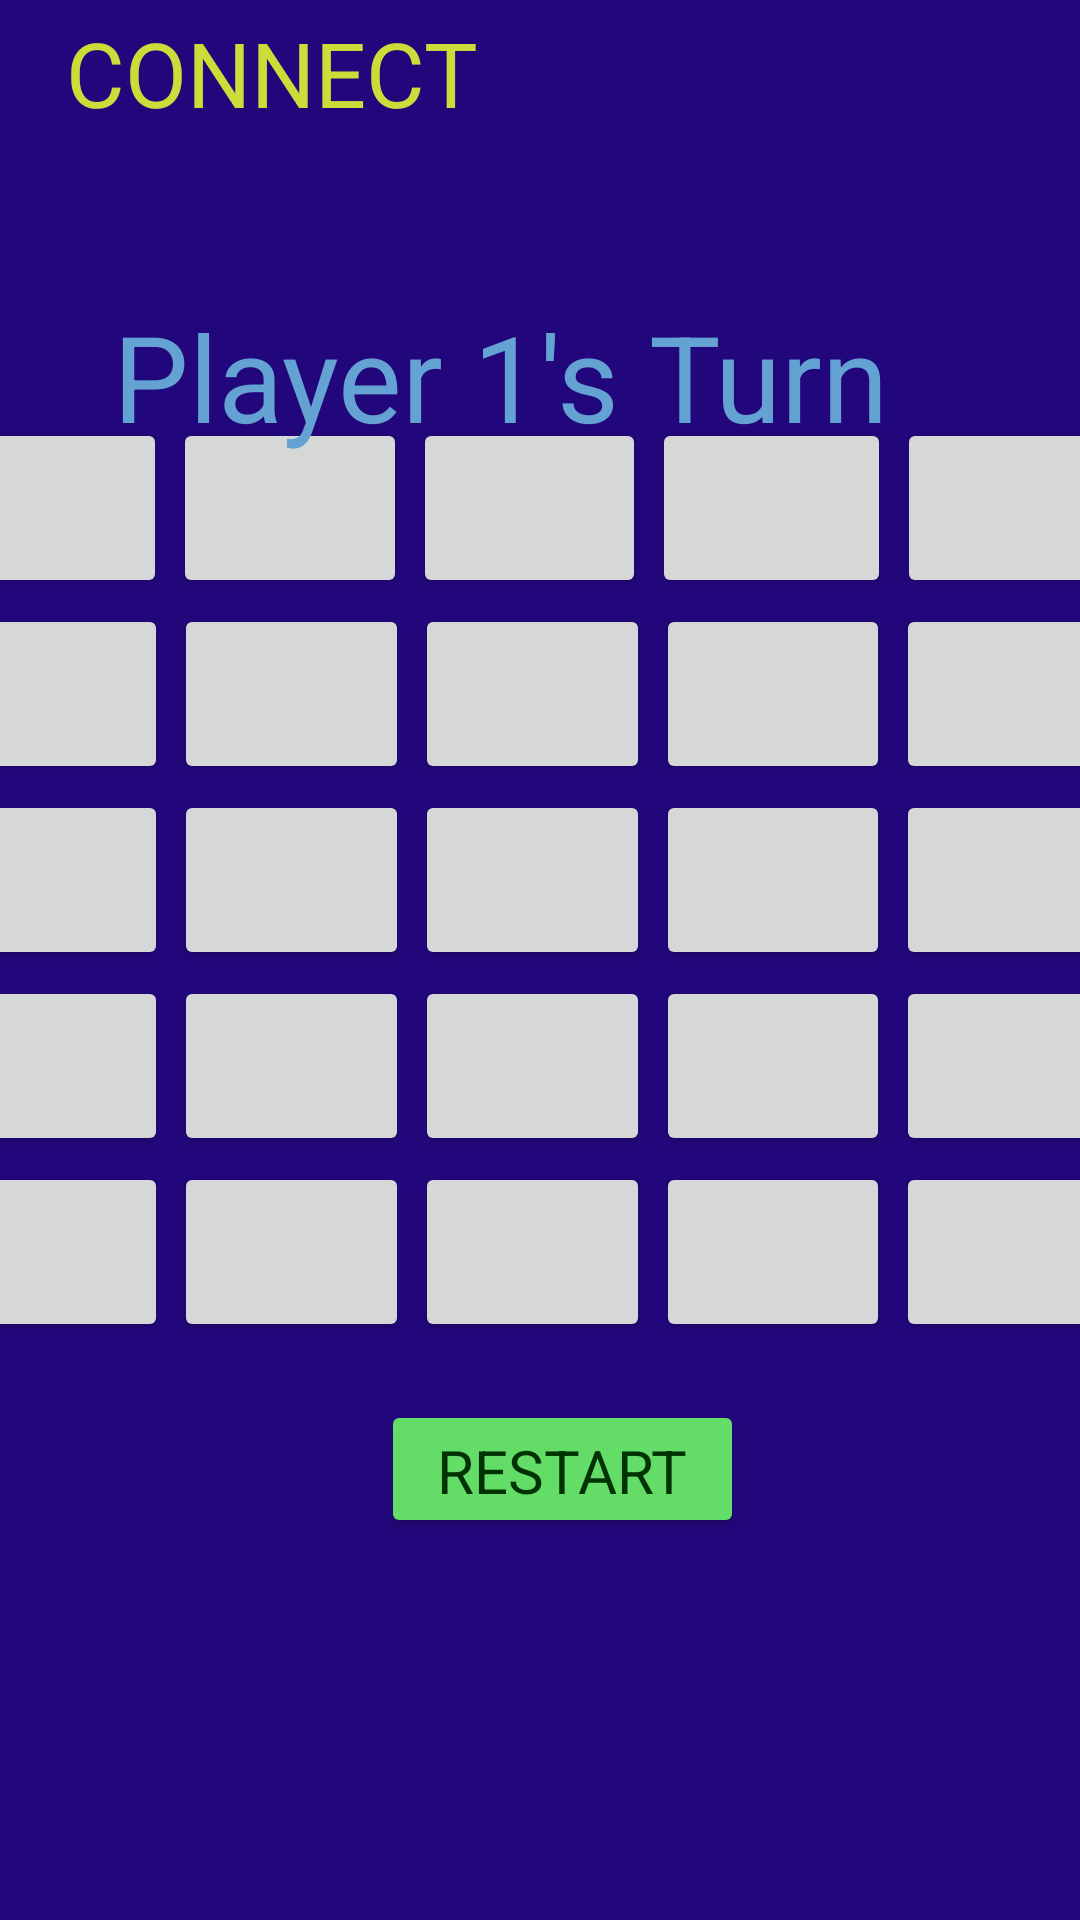

Produce the Android XML layout that renders to this screen, including the resource entries it uses.
<!-- AndroidManifest.xml: application theme Theme.IG -->
<!-- res/layout/activity_batch1_connect3.xml -->
<?xml version="1.0" encoding="utf-8"?>
<androidx.constraintlayout.widget.ConstraintLayout xmlns:android="http://schemas.android.com/apk/res/android"
    xmlns:app="http://schemas.android.com/apk/res-auto"
    xmlns:tools="http://schemas.android.com/tools"
    android:layout_width="match_parent"
    android:layout_height="match_parent"
    android:background="#22077C"
    tools:context=".Batch1_Connect3">

    <LinearLayout
        android:id="@+id/linearLayout"
        android:layout_width="401dp"
        android:layout_height="318dp"
        android:orientation="vertical"
        app:layout_constraintBottom_toBottomOf="parent"
        app:layout_constraintEnd_toEndOf="parent"
        app:layout_constraintHorizontal_bias="0.58"
        app:layout_constraintStart_toStartOf="parent"
        app:layout_constraintTop_toTopOf="parent"
        app:layout_constraintVertical_bias="0.43">

        <LinearLayout
            android:layout_width="match_parent"
            android:layout_height="wrap_content"
            android:background="#22077C"
            android:orientation="horizontal">


            <Button
                android:id="@+id/btn_00"
                android:layout_width="wrap_content"
                android:layout_height="60dp"
                android:layout_margin="1dp"
                android:layout_weight="1"
                app:cornerRadius="100dp" />

            <Button
                android:id="@+id/btn_01"
                android:layout_width="wrap_content"
                android:layout_height="60dp"
                android:layout_margin="1dp"
                android:layout_weight="1"
                app:cornerRadius="50dp" />

            <Button
                android:id="@+id/btn_02"
                android:layout_width="wrap_content"
                android:layout_height="60dp"
                android:layout_margin="1dp"
                android:layout_weight="1"
                app:cornerRadius="50dp" />

            <Button
                android:id="@+id/btn_03"
                android:layout_width="90dp"
                android:layout_height="60dp"
                android:layout_margin="1dp"
                android:layout_weight="1"
                app:cornerRadius="50dp" />

            <Button
                android:id="@+id/btn_04"
                android:layout_width="wrap_content"
                android:layout_height="60dp"
                android:layout_margin="1dp"
                android:layout_weight="1"
                app:cornerRadius="50dp" />
        </LinearLayout>

        <LinearLayout
            android:layout_width="match_parent"
            android:layout_height="wrap_content"
            android:background="#22077C"
            android:orientation="horizontal">

            <Button
                android:id="@+id/btn_10"
                android:layout_width="wrap_content"
                android:layout_height="60dp"
                android:layout_margin="1dp"
                android:layout_weight="1"
                app:cornerRadius="50dp" />

            <Button
                android:id="@+id/btn_11"
                android:layout_width="wrap_content"
                android:layout_height="60dp"
                android:layout_margin="1dp"
                android:layout_weight="1"
                app:cornerRadius="50dp" />

            <Button
                android:id="@+id/btn_12"
                android:layout_width="wrap_content"
                android:layout_height="60dp"
                android:layout_margin="1dp"
                android:layout_weight="1"
                app:cornerRadius="50dp" />

            <Button
                android:id="@+id/btn_13"
                android:layout_width="wrap_content"
                android:layout_height="60dp"
                android:layout_margin="1dp"
                android:layout_weight="1"
                app:cornerRadius="50dp" />

            <Button
                android:id="@+id/btn_14"
                android:layout_width="wrap_content"
                android:layout_height="60dp"
                android:layout_margin="1dp"
                android:layout_weight="1"
                app:cornerRadius="50dp" />
        </LinearLayout>

        <LinearLayout
            android:layout_width="match_parent"
            android:layout_height="wrap_content"
            android:background="#22077C"
            android:orientation="horizontal">

            <Button
                android:id="@+id/btn_20"
                android:layout_width="wrap_content"
                android:layout_height="60dp"
                android:layout_margin="1dp"
                android:layout_weight="1"
                app:cornerRadius="50dp" />

            <Button
                android:id="@+id/btn_21"
                android:layout_width="wrap_content"
                android:layout_height="60dp"
                android:layout_margin="1dp"
                android:layout_weight="1"
                app:cornerRadius="50dp" />

            <Button
                android:id="@+id/btn_22"
                android:layout_width="wrap_content"
                android:layout_height="60dp"
                android:layout_margin="1dp"
                android:layout_weight="1"
                app:cornerRadius="50dp" />

            <Button
                android:id="@+id/btn_23"
                android:layout_width="wrap_content"
                android:layout_height="60dp"
                android:layout_margin="1dp"
                android:layout_weight="1"
                app:cornerRadius="50dp" />

            <Button
                android:id="@+id/btn_24"
                android:layout_width="wrap_content"
                android:layout_height="60dp"
                android:layout_margin="1dp"
                android:layout_weight="1"
                app:cornerRadius="1000dp" />
        </LinearLayout>

        <LinearLayout
            android:layout_width="match_parent"
            android:layout_height="wrap_content"
            android:background="#22077C"
            android:orientation="horizontal">

            <Button
                android:id="@+id/btn_30"
                android:layout_width="wrap_content"
                android:layout_height="60dp"
                android:layout_margin="1dp"
                android:layout_weight="1"
                app:cornerRadius="50dp" />

            <Button
                android:id="@+id/btn_31"
                android:layout_width="wrap_content"
                android:layout_height="60dp"
                android:layout_margin="1dp"
                android:layout_weight="1"
                app:cornerRadius="50dp" />

            <Button
                android:id="@+id/btn_32"
                android:layout_width="wrap_content"
                android:layout_height="60dp"
                android:layout_margin="1dp"
                android:layout_weight="1"
                app:cornerRadius="50dp" />

            <Button
                android:id="@+id/btn_33"
                android:layout_width="wrap_content"
                android:layout_height="60dp"
                android:layout_margin="1dp"
                android:layout_weight="1"
                app:cornerRadius="50dp" />

            <Button
                android:id="@+id/btn_34"
                android:layout_width="wrap_content"
                android:layout_height="60dp"
                android:layout_margin="1dp"
                android:layout_weight="1"
                app:cornerRadius="50dp" />
        </LinearLayout>

        <LinearLayout
            android:layout_width="match_parent"
            android:layout_height="61dp"
            android:background="#22077C"
            android:orientation="horizontal">

            <Button
                android:id="@+id/btn_40"
                android:layout_width="wrap_content"
                android:layout_height="60dp"
                android:layout_margin="1dp"
                android:layout_weight="1"
                app:cornerRadius="50dp" />

            <Button
                android:id="@+id/btn_41"
                android:layout_width="wrap_content"
                android:layout_height="60dp"
                android:layout_margin="1dp"
                android:layout_weight="1"
                app:cornerRadius="1000dp" />

            <Button
                android:id="@+id/btn_42"
                android:layout_width="wrap_content"
                android:layout_height="60dp"
                android:layout_margin="1dp"
                android:layout_weight="1"
                app:cornerRadius="50dp" />

            <Button
                android:id="@+id/btn_43"
                android:layout_width="wrap_content"
                android:layout_height="60dp"
                android:layout_margin="1dp"
                android:layout_weight="1"
                app:cornerRadius="1000dp" />

            <Button
                android:id="@+id/btn_44"
                android:layout_width="wrap_content"
                android:layout_height="60dp"
                android:layout_margin="1dp"
                android:layout_weight="1"
                app:cornerRadius="1000dp" />
        </LinearLayout>

    </LinearLayout>

    <TextView
        android:id="@+id/textView3"
        android:layout_width="172dp"
        android:layout_height="36dp"
        android:layout_marginTop="4dp"
        android:fontFamily="sans-serif"
        android:text="   CONNECT 3"
        android:textColor="#CDDC39"
        android:textSize="30sp"
        app:layout_constraintEnd_toEndOf="parent"
        app:layout_constraintHorizontal_bias="0.0"
        app:layout_constraintStart_toStartOf="parent"
        app:layout_constraintTop_toTopOf="parent" />

    <Button
        android:id="@+id/restartbtn"
        android:layout_width="121dp"
        android:layout_height="46dp"
        android:backgroundTint="#64DC68"
        android:fontFamily="sans-serif"
        android:text="restart"
        android:textColor="#013203"
        android:textSize="20sp"
        app:layout_constraintBottom_toBottomOf="parent"
        app:layout_constraintEnd_toEndOf="parent"
        app:layout_constraintHorizontal_bias="0.531"
        app:layout_constraintStart_toStartOf="parent"
        app:layout_constraintTop_toBottomOf="@+id/linearLayout"
        app:layout_constraintVertical_bias="0.074" />

    <TextView
        android:id="@+id/turn_textview"
        android:layout_width="307dp"
        android:layout_height="76dp"
        android:layout_marginTop="92dp"
        android:elegantTextHeight="true"
        android:fontFamily="sans-serif"
        android:text="Player 1's Turn"
        android:textColor="#64A2D3"
        android:textSize="40sp"
        app:layout_constraintEnd_toEndOf="parent"
        app:layout_constraintHorizontal_bias="0.711"
        app:layout_constraintStart_toStartOf="parent"
        app:layout_constraintTop_toTopOf="parent" />

</androidx.constraintlayout.widget.ConstraintLayout>
<!-- resources referenced by this layout -->
<resources>
  <style name="Theme.IG" parent="Base.Theme.IG" />
  <style name="Base.Theme.IG" parent="Theme.AppCompat.Light.NoActionBar">
          
          
      </style>
</resources>
